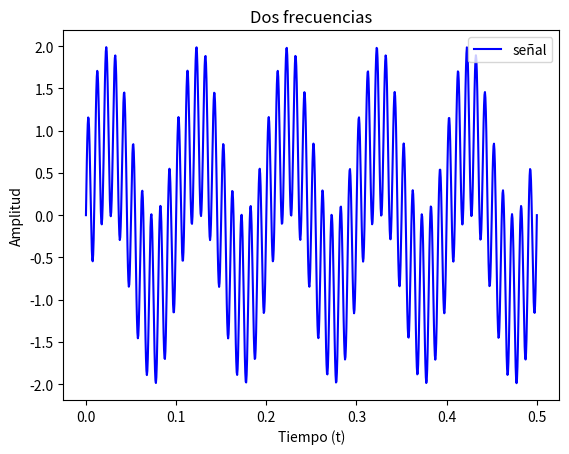

This chart was generated by the following Python code:
""" [redacted]

Crear una función que represente gráficamente esta expresión:

    sin(2π*f_1*t) + sin(2π*f_2*t)

Siendo f_1 y f_2 argumentos de entrada (por defecto 10 y 100) y
t ∈ [0, 0.5]. Además, debe mostrar:
- leyenda
- título "Dos frecuencias"
- eje x "Tiempo (t)"

y usar algún estilo de los disponibles.
"""
import numpy as np
import matplotlib.pyplot as plt


def signals(f1, f2, t):
    return np.sin(2 * np.pi * f1 * t) + np.sin(2 * np.pi * f2 * t)


def plot_f(f1, f2, t):
    plt.plot(t, signals(f1, f2, t), label="señal", c="b")
    plt.title("Dos frecuencias")
    plt.xlabel("Tiempo (t)")
    plt.ylabel("Amplitud")
    plt.legend(["señal"], loc="upper right")
    plt.show()


if __name__ == '__main__':
    f1 = 10
    f2 = 100
    t = np.linspace(0, 0.5, 1000)
    plot_f(f1, f2, t)
